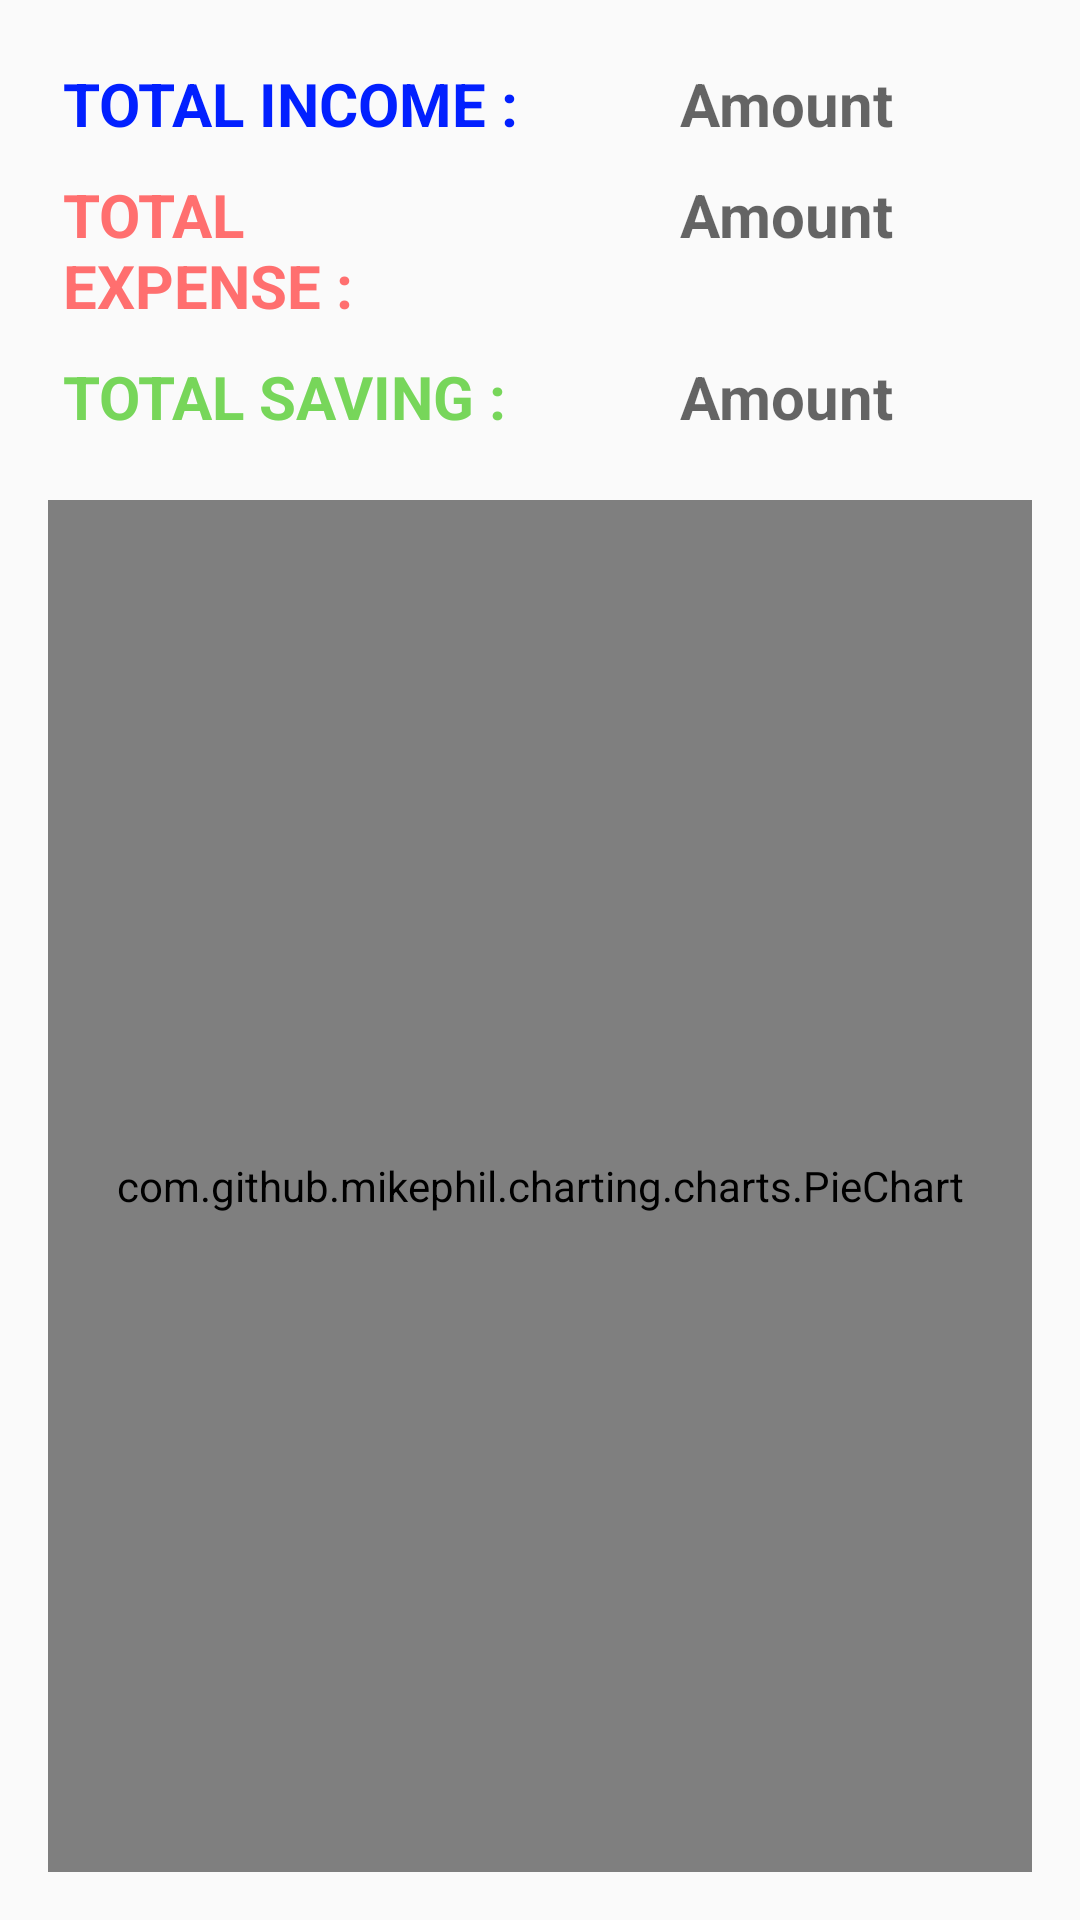

Layout XML and referenced resources for this Android screen:
<!-- AndroidManifest.xml: application theme AppTheme -->
<!-- res/layout/activity_month_budget_summary.xml -->
<?xml version="1.0" encoding="utf-8"?>
<LinearLayout xmlns:android="http://schemas.android.com/apk/res/android"
    xmlns:tools="http://schemas.android.com/tools"
    android:id="@+id/activity_month_budget_summary"
    android:layout_width="match_parent"
    android:layout_height="match_parent"
    android:paddingBottom="@dimen/activity_vertical_margin"
    android:paddingLeft="@dimen/activity_horizontal_margin"
    android:paddingRight="@dimen/activity_horizontal_margin"
    android:paddingTop="@dimen/activity_vertical_margin"
    android:orientation="vertical"
    tools:context="com.mindfiresolutions.monthlybudget.MainActivities.MonthBudgetSummaryActivity">

    <LinearLayout
        android:layout_width="match_parent"
        android:layout_height="wrap_content">
        <TextView
            style="@style/HeaderFields"
            android:gravity="start"
            android:textColor="@color/txt_blue"
            android:text="@string/prompt_total_income"/>
        <TextView
            style="@style/HeaderFields"
            android:id="@+id/monthly_budget_txt_tot_income"
            android:textColor="@color/txt_blue"
            android:hint="@string/prompt_amount"/>
    </LinearLayout>
    <LinearLayout
        android:layout_width="match_parent"
        android:layout_height="wrap_content">
        <TextView
            style="@style/HeaderFields"
            android:gravity="start"
            android:textColor="@color/txt_red"
            android:text="@string/prompt_total_expense"/>
        <TextView
            style="@style/HeaderFields"
            android:id="@+id/monthly_budget_txt_tot_expense"
            android:textColor="@color/txt_red"
            android:hint="@string/prompt_amount"/>
    </LinearLayout>    <LinearLayout
    android:layout_width="match_parent"
    android:layout_height="wrap_content">
    <TextView
        style="@style/HeaderFields"
        android:gravity="start"
        android:id="@+id/monthly_budget_txt_lable_tot_saving"
        android:textColor="@color/txt_green"
        android:text="@string/prompt_total_saving"/>
    <TextView
        style="@style/HeaderFields"
        android:id="@+id/monthly_budget_txt_tot_saving"
        android:textColor="@color/txt_green"
        android:hint="@string/prompt_amount"/>
</LinearLayout>
    <com.github.mikephil.charting.charts.PieChart
        android:layout_width="match_parent"
        android:id="@+id/monthly_budget_piechart_budget_summary"
        android:layout_height="match_parent"
        android:padding="@dimen/activity_horizontal_margin"
        android:layout_marginTop="@dimen/activity_vertical_margin"/>
</LinearLayout>
<!-- resources referenced by this layout -->
<resources>
  <color name="txt_blue">#0220ff</color>
  <color name="txt_green">#77d65a</color>
  <color name="txt_red">#ff6f6f</color>
  <dimen name="activity_horizontal_margin">16dp</dimen>
  <dimen name="activity_vertical_margin">16dp</dimen>
  <string name="prompt_amount">Amount</string>
  <string name="prompt_total_expense">Total Expense :</string>
  <string name="prompt_total_income">Total Income :</string>
  <string name="prompt_total_saving">Total Saving :</string>
  <style name="HeaderFields">
          <item name="android:gravity">center</item>
          <item name="android:layout_width">@dimen/zero</item>
          <item name="android:layout_height">wrap_content</item>
          <item name="android:layout_weight">1</item>
          <item name="android:textAllCaps">true</item>
          <item name="android:textSize">@dimen/subheading</item>
          <item name="android:textStyle">bold</item>
          <item name="android:padding">@dimen/textfields_padding</item>
      </style>
  <style name="AppTheme" parent="Theme.AppCompat.Light.DarkActionBar">
          
          <item name="colorPrimary">@color/colorPrimary</item>
          <item name="colorPrimaryDark">@color/colorPrimaryDark</item>
          <item name="colorAccent">@color/colorAccent</item>
      </style>
  <dimen name="zero">0dp</dimen>
  <dimen name="subheading">20sp</dimen>
  <dimen name="textfields_padding">5dp</dimen>
  <color name="colorPrimary">#3F51B5</color>
  <color name="colorPrimaryDark">#303F9F</color>
  <color name="colorAccent">#FF4081</color>
</resources>
